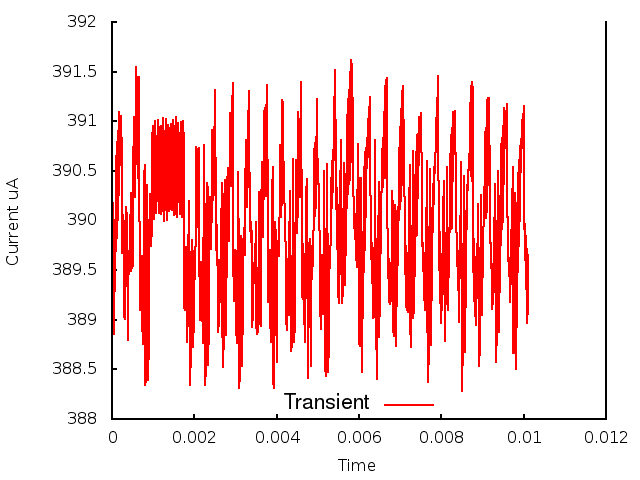

Values plotted in this chart, from the file beside it:
0.000000, 0.000000, 3.891221
1, 0.000010, 3.895
2, 0.000020, 3.901
3, 0.000030, 3.902
4, 0.000040, 3.898
5, 0.000050, 3.889
6, 0.000060, 3.895
7, 0.000070, 3.893
8, 0.000080, 3.9
9, 0.000090, 3.897
10, 0.000100, 3.906
11, 0.000110, 3.898
12, 0.000120, 3.908
13, 0.000130, 3.899
14, 0.000140, 3.909
15, 0.000150, 3.9
16, 0.000160, 3.91
17, 0.000170, 3.903
18, 0.000180, 3.911
19, 0.000190, 3.906
20, 0.000200, 3.91
21, 0.000210, 3.908
22, 0.000220, 3.911
23, 0.000230, 3.911
24, 0.000240, 3.906
25, 0.000250, 3.897
26, 0.000260, 3.898
27, 0.000270, 3.901
28, 0.000280, 3.899
29, 0.000290, 3.895
30, 0.000300, 3.89
31, 0.000310, 3.89
32, 0.000320, 3.892
33, 0.000330, 3.895
34, 0.000340, 3.899
35, 0.000350, 3.901
36, 0.000360, 3.9
37, 0.000370, 3.9
38, 0.000380, 3.892
39, 0.000390, 3.888
40, 0.000400, 3.893
41, 0.000410, 3.896
42, 0.000420, 3.897
43, 0.000430, 3.896
44, 0.000440, 3.898
45, 0.000450, 3.903
46, 0.000460, 3.895
47, 0.000470, 3.897
48, 0.000480, 3.898
49, 0.000490, 3.895
50, 0.000500, 3.895
51, 0.000510, 3.899
52, 0.000520, 3.905
53, 0.000530, 3.91
54, 0.000540, 3.91
55, 0.000550, 3.906
56, 0.000560, 3.902
57, 0.000570, 3.904
58, 0.000580, 3.91
59, 0.000590, 3.916
60, 0.000600, 3.914
... 951 more rows
